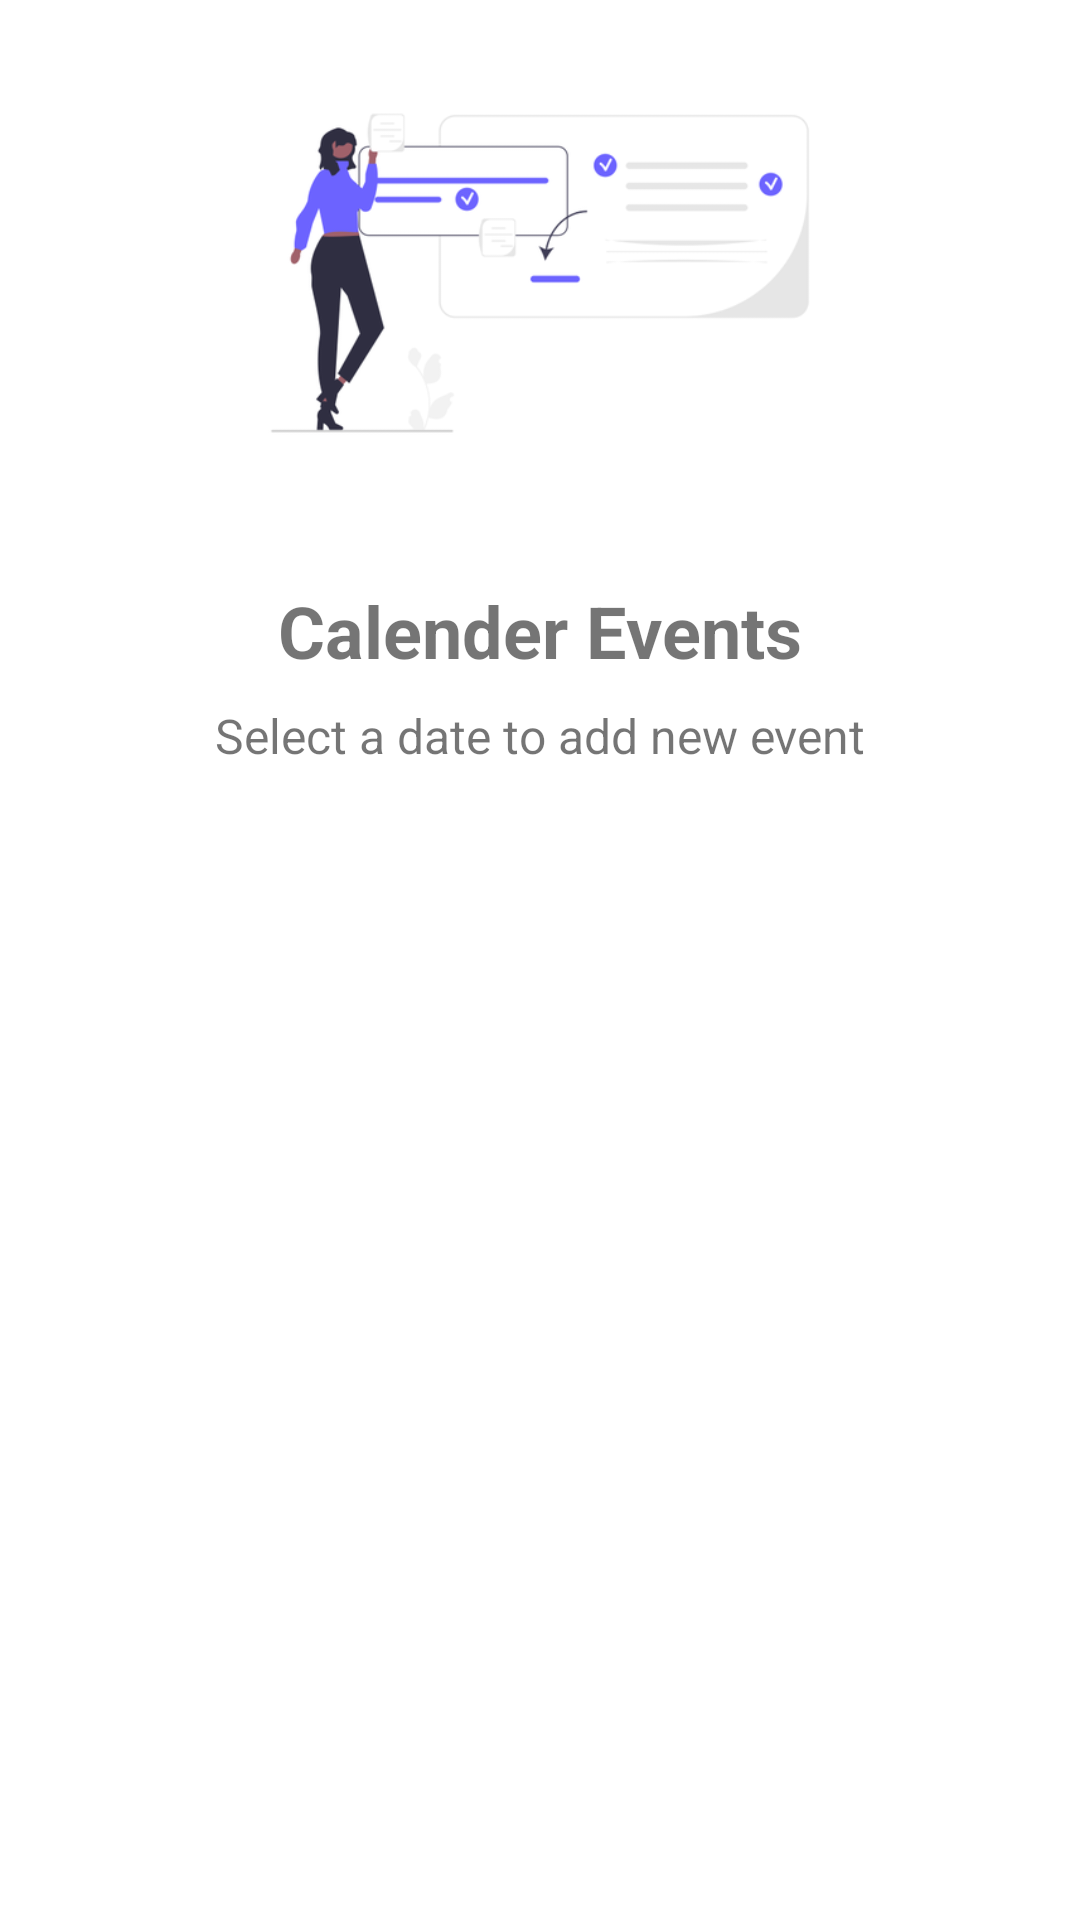

Here is an Android app screen rendered from its layout file. Give the layout XML and the strings, colors and styles it references.
<!-- AndroidManifest.xml: application theme Theme.PocketUniAdmin -->
<!-- res/layout/activity_calender_events.xml -->
<?xml version="1.0" encoding="utf-8"?>
<androidx.constraintlayout.widget.ConstraintLayout xmlns:android="http://schemas.android.com/apk/res/android"
    xmlns:app="http://schemas.android.com/apk/res-auto"
    xmlns:tools="http://schemas.android.com/tools"
    android:layout_width="match_parent"
    android:layout_height="match_parent"
    tools:context=".CalenderEvents"
    android:background="@color/white">

    <ImageView
        android:id="@+id/imageView4"
        android:layout_width="250dp"
        android:layout_height="150dp"
        android:layout_gravity="center_horizontal"
        android:layout_marginTop="16dp"
        app:layout_constraintEnd_toEndOf="parent"
        app:layout_constraintStart_toStartOf="parent"
        app:layout_constraintTop_toTopOf="parent"
        app:srcCompat="@drawable/ic_event_banner" />

    <TextView
        android:id="@+id/textView9"
        android:layout_width="wrap_content"
        android:layout_height="wrap_content"
        android:layout_marginTop="28dp"
        android:text="Calender Events"
        android:textSize="24sp"
        android:textStyle="bold"
        app:layout_constraintEnd_toEndOf="parent"
        app:layout_constraintStart_toStartOf="parent"
        app:layout_constraintTop_toBottomOf="@+id/imageView4" />

    <TextView
        android:id="@+id/textView10"
        android:layout_width="wrap_content"
        android:layout_height="wrap_content"
        android:layout_marginTop="8dp"
        android:text="Select a date to add new event"
        android:textSize="16sp"
        app:layout_constraintEnd_toEndOf="parent"
        app:layout_constraintStart_toStartOf="parent"
        app:layout_constraintTop_toBottomOf="@+id/textView9" />
</androidx.constraintlayout.widget.ConstraintLayout>
<!-- resources referenced by this layout -->
<resources>
  <color name="white">#FFFFFFFF</color>
  <!-- drawable ic_event_banner: png bitmap (drawable-hdpi, 10352 bytes) -->
  <style name="Theme.PocketUniAdmin" parent="@style/Theme.AppCompat.Light.NoActionBar">
          
          <item name="colorPrimary">@color/primary_blue</item>
          <item name="colorPrimaryVariant">@color/secondary_blue</item>
          <item name="colorOnPrimary">@color/white</item>
          
          <item name="colorSecondary">@color/primary_blue</item>
          <item name="colorSecondaryVariant">@color/secondary_blue</item>
          <item name="colorOnSecondary">@color/black</item>
          
          <item name="android:statusBarColor" tools:targetApi="l">?attr/colorPrimaryVariant</item>
          
      </style>
  <color name="primary_blue">#052FAD</color>
  <color name="secondary_blue">#85A5F6</color>
  <color name="black">#FF000000</color>
</resources>
